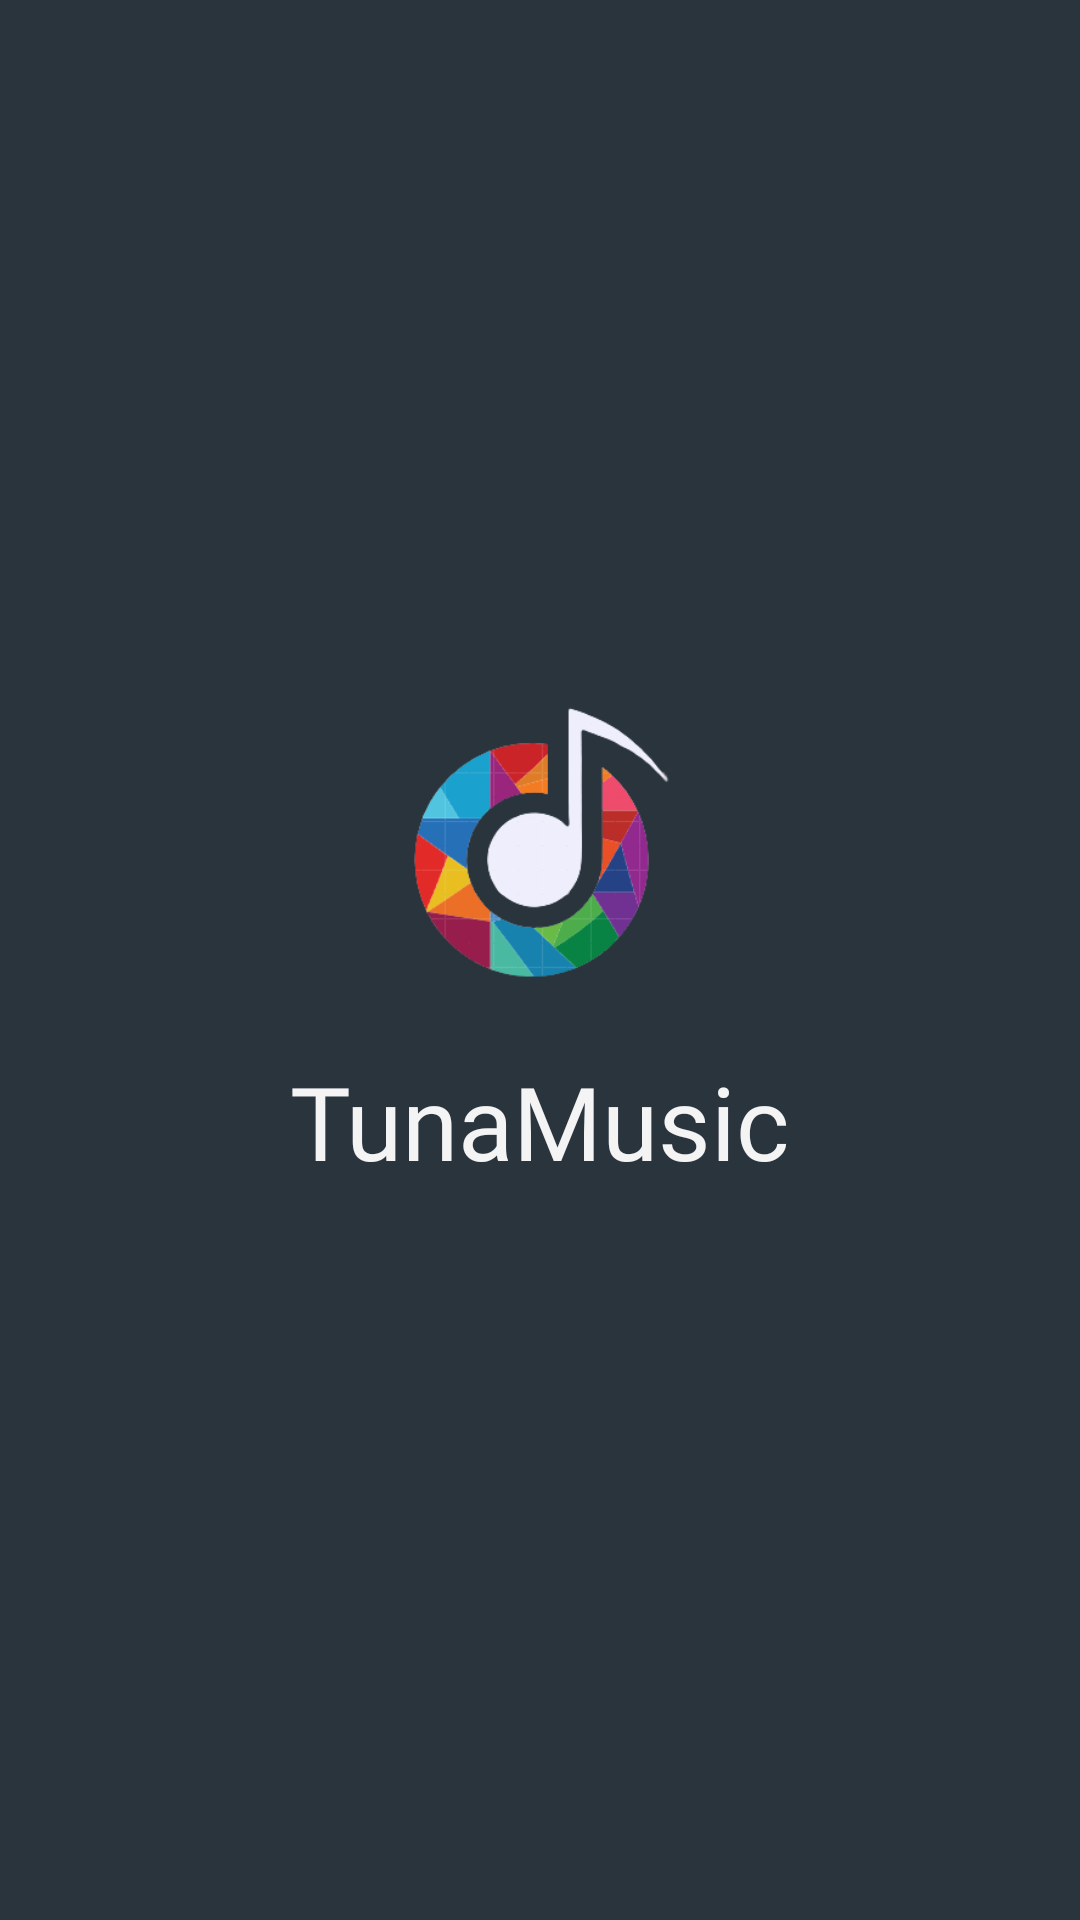

Reconstruct the res/layout file that produces this screen, plus the resources it refers to.
<!-- AndroidManifest.xml: application theme Theme.TunaMusic -->
<!-- res/layout/activity_main.xml -->
<?xml version="1.0" encoding="utf-8"?>
<androidx.constraintlayout.widget.ConstraintLayout xmlns:android="http://schemas.android.com/apk/res/android"
    xmlns:app="http://schemas.android.com/apk/res-auto"
    xmlns:tools="http://schemas.android.com/tools"
    android:layout_width="match_parent"
    android:layout_height="match_parent"
    android:background="#2A343D"
    android:backgroundTint="#2A343D"
    android:foregroundTint="#2A343D"
    android:theme="@style/Theme.TunaMusic"
    tools:context=".MainActivity">

    <ImageView
        android:id="@+id/logo"
        android:layout_width="122dp"
        android:layout_height="105dp"
        android:layout_marginTop="226dp"
        android:background="#2A343D"
        android:backgroundTint="#2A343D"
        android:theme="@style/Base.Theme.TunaMusic"
        app:layout_constraintEnd_toEndOf="parent"
        app:layout_constraintHorizontal_bias="0.5"
        app:layout_constraintStart_toStartOf="parent"
        app:layout_constraintTop_toTopOf="parent"
        app:srcCompat="@drawable/logo__2_" />

    <TextView
        android:id="@+id/appTitle"
        android:layout_width="wrap_content"
        android:layout_height="wrap_content"
        android:layout_marginTop="20dp"
        android:fontFamily="@font/comic_neue_bold"
        android:text="TunaMusic"
        android:textAppearance="@style/TextAppearance.AppCompat.Display1"
        android:textColor="#F4F4F4"
        app:layout_constraintEnd_toEndOf="parent"
        app:layout_constraintStart_toStartOf="parent"
        app:layout_constraintTop_toBottomOf="@+id/logo" />
</androidx.constraintlayout.widget.ConstraintLayout>
<!-- resources referenced by this layout -->
<resources>
  <!-- drawable logo__2_: png bitmap (drawable, 16184 bytes) -->
  <style name="Base.Theme.TunaMusic" parent="Theme.Material3.DayNight.NoActionBar">
          
          
  
      </style>
  <style name="Theme.TunaMusic" parent="Base.Theme.TunaMusic" />
</resources>
